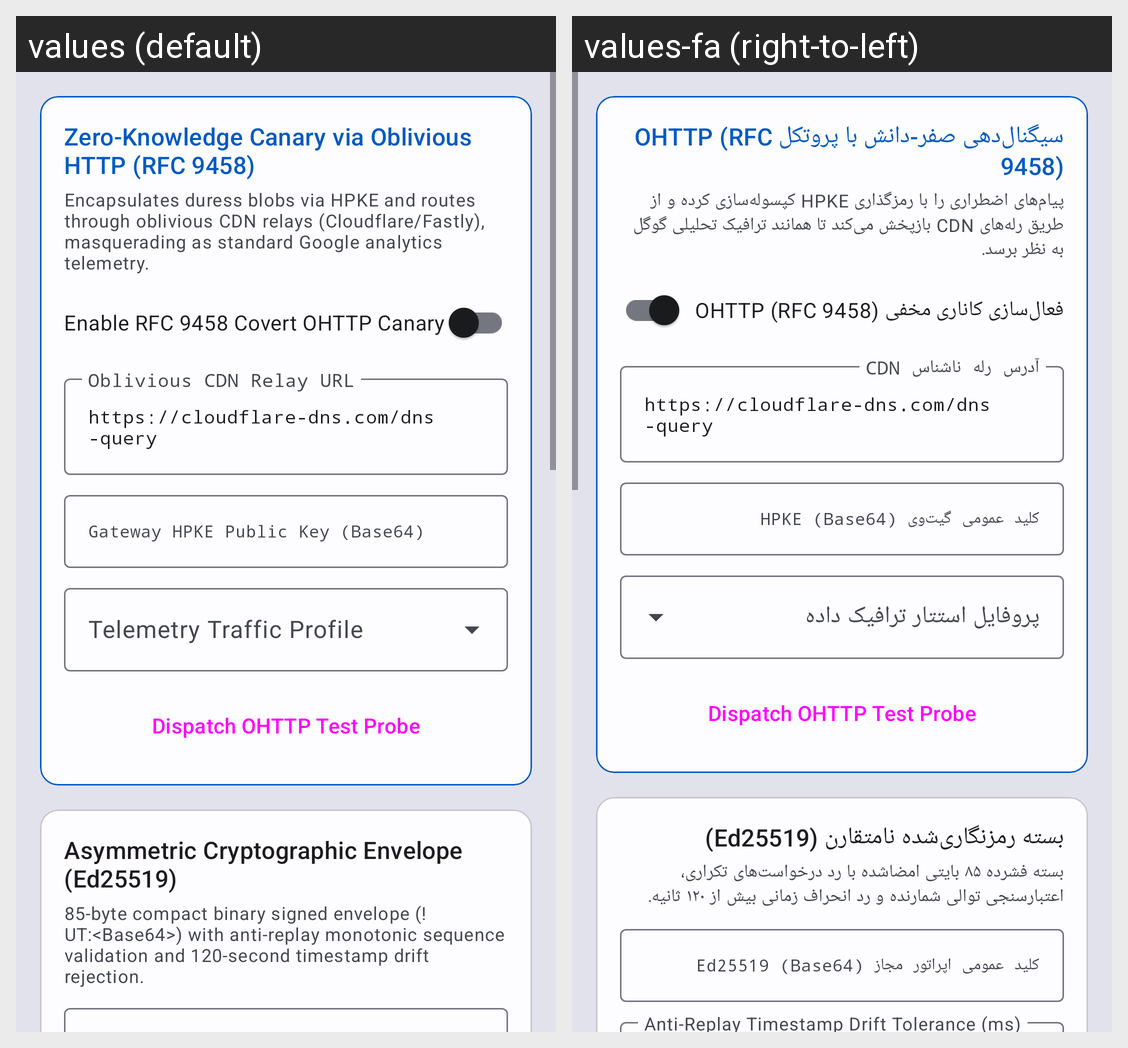

For this localized Android screen grid, give each drawn string resource with its value in every locale shown.
Android screen res/layout/fragment_remote_signaling.xml rendered under 2 locales, left to right: values (default), values-fa (right-to-left). Device: Nexus 5 (rendered at 1080×1920; each locale shown at half size, 540×960, under a caption strip naming it); theme Theme.UncleTed.
Strings drawn on this screen, with the default value and each locale's value (text and hints the layout hard-codes, and strings that could not be matched under every locale, appear in the picture but are not listed):

ohttp_canary_title
  values: Zero-Knowledge Canary via Oblivious HTTP (RFC 9458)
  values-fa: سیگنال‌دهی صفر-دانش با پروتکل OHTTP (RFC 9458)

ohttp_canary_desc
  values: Encapsulates duress blobs via HPKE and routes through oblivious CDN relays (Cloudflare/Fastly), masquerading as standard Google analytics telemetry.
  values-fa: پیام‌های اضطراری را با رمزگذاری HPKE کپسوله‌سازی کرده و از طریق رله‌های CDN بازپخش می‌کند تا همانند ترافیک تحلیلی گوگل به نظر برسد.

ohttp_toggle_label
  values: Enable RFC 9458 Covert OHTTP Canary
  values-fa: فعال‌سازی کاناری مخفی OHTTP (RFC 9458)

ohttp_relay_url_hint
  values: Oblivious CDN Relay URL
  values-fa: آدرس رله ناشناس CDN

ohttp_gateway_pubkey_hint
  values: Gateway HPKE Public Key (Base64)
  values-fa: کلید عمومی گیت‌وی HPKE (Base64)

ed25519_signaling_title
  values: Asymmetric Cryptographic Envelope (Ed25519)
  values-fa: بسته رمزنگاری‌شده نامتقارن (Ed25519)

ed25519_signaling_desc
  values: 85-byte compact binary signed envelope (!UT:<Base64>) with anti-replay monotonic sequence validation and 120-second timestamp drift rejection.
  values-fa: بسته فشرده ۸۵ بایتی امضاشده با رد درخواست‌های تکراری، اعتبارسنجی توالی شمارنده و رد انحراف زمانی بیش از ۱۲۰ ثانیه.
